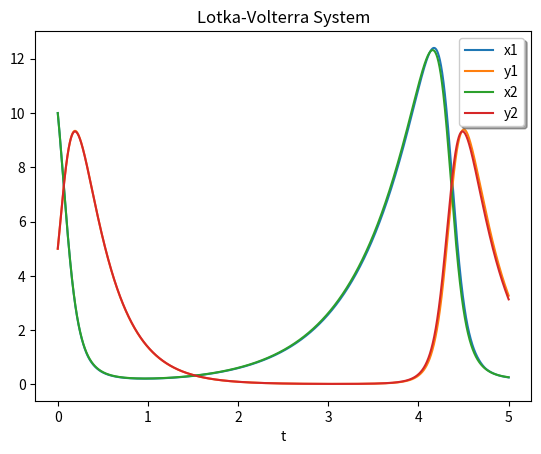

Write Python code to recreate this figure.
import numpy as np


def euler_method(func, times, x_init):
    """
    https://perso.crans.org/besson/publis/notebooks/Runge-Kutta_methods_for_ODE_integration_in_Python.html
    """
    n = len(times)
    y = np.zeros((n, len(x_init)))
    y[0] = x_init
    for i in range(len(times) - 1):
        y[i + 1] = y[i] + (times[i + 1] - times[i]) * func(times[i], y[i])
    return y


def runge_kutta2(func, times, x_init):
    n = len(times)
    y = np.zeros((n, len(x_init)))
    y[0] = x_init
    for i in range(len(times) - 1):
        h = times[i + 1] - times[i]
        k1 = func(times[i], y[i])
        y[i + 1] = y[i] + h * func(times[i] + h / 2, y[i] + k1 * h / 2)
    return y


def runge_kutta4(func, times, x_init):

    n = len(times)
    y = np.zeros((n, len(x_init)))
    y[0] = x_init
    for i in range(len(times) - 1):
        h = times[i + 1] - times[i]
        k1 = func(times[i], y[i])
        k2 = func(times[i] + h / 2., y[i] + k1 * h / 2)
        k3 = func(times[i] + h / 2, y[i] + k2 * h / 2)
        k4 = func(times[i] + h, y[i] + k3 * h)
        y[i + 1] = y[i] + h / 6 * (k1 + 2 * k2 + 2 * k3 + k4)
    return y


def compare_with_scipy_solve_ivp():
    """
    the following testing case show the inplemented version is highly accurate.
    solve_ivp sometime will be very slow due to (implicit) adaptive time steps.
    """
    from scipy.integrate import solve_ivp
    def lotkavolterra(t, z):
        x, y = z
        a, b, c, d = 1.5, 1, 3, 1
        return np.array([a * x - b * x * y, -c * y + d * x * y])

    t = np.linspace(0, 5, 5000)
    sol = solve_ivp(fun=lotkavolterra, t_span=[0, 5], y0=np.array([10, 5]), t_eval=t,
                    method='RK45')
    print(sol)

    output = runge_kutta4(lotkavolterra, t, [10, 5])
    print(output)

    import matplotlib.pyplot as plt

    plt.plot(t, sol.y.T)
    plt.plot(t, output)
    plt.xlabel('t')
    plt.legend(['x1', 'y1', 'x2', 'y2'], shadow=True)
    plt.title('Lotka-Volterra System')
    plt.show()

if __name__ == '__main__':
    compare_with_scipy_solve_ivp()